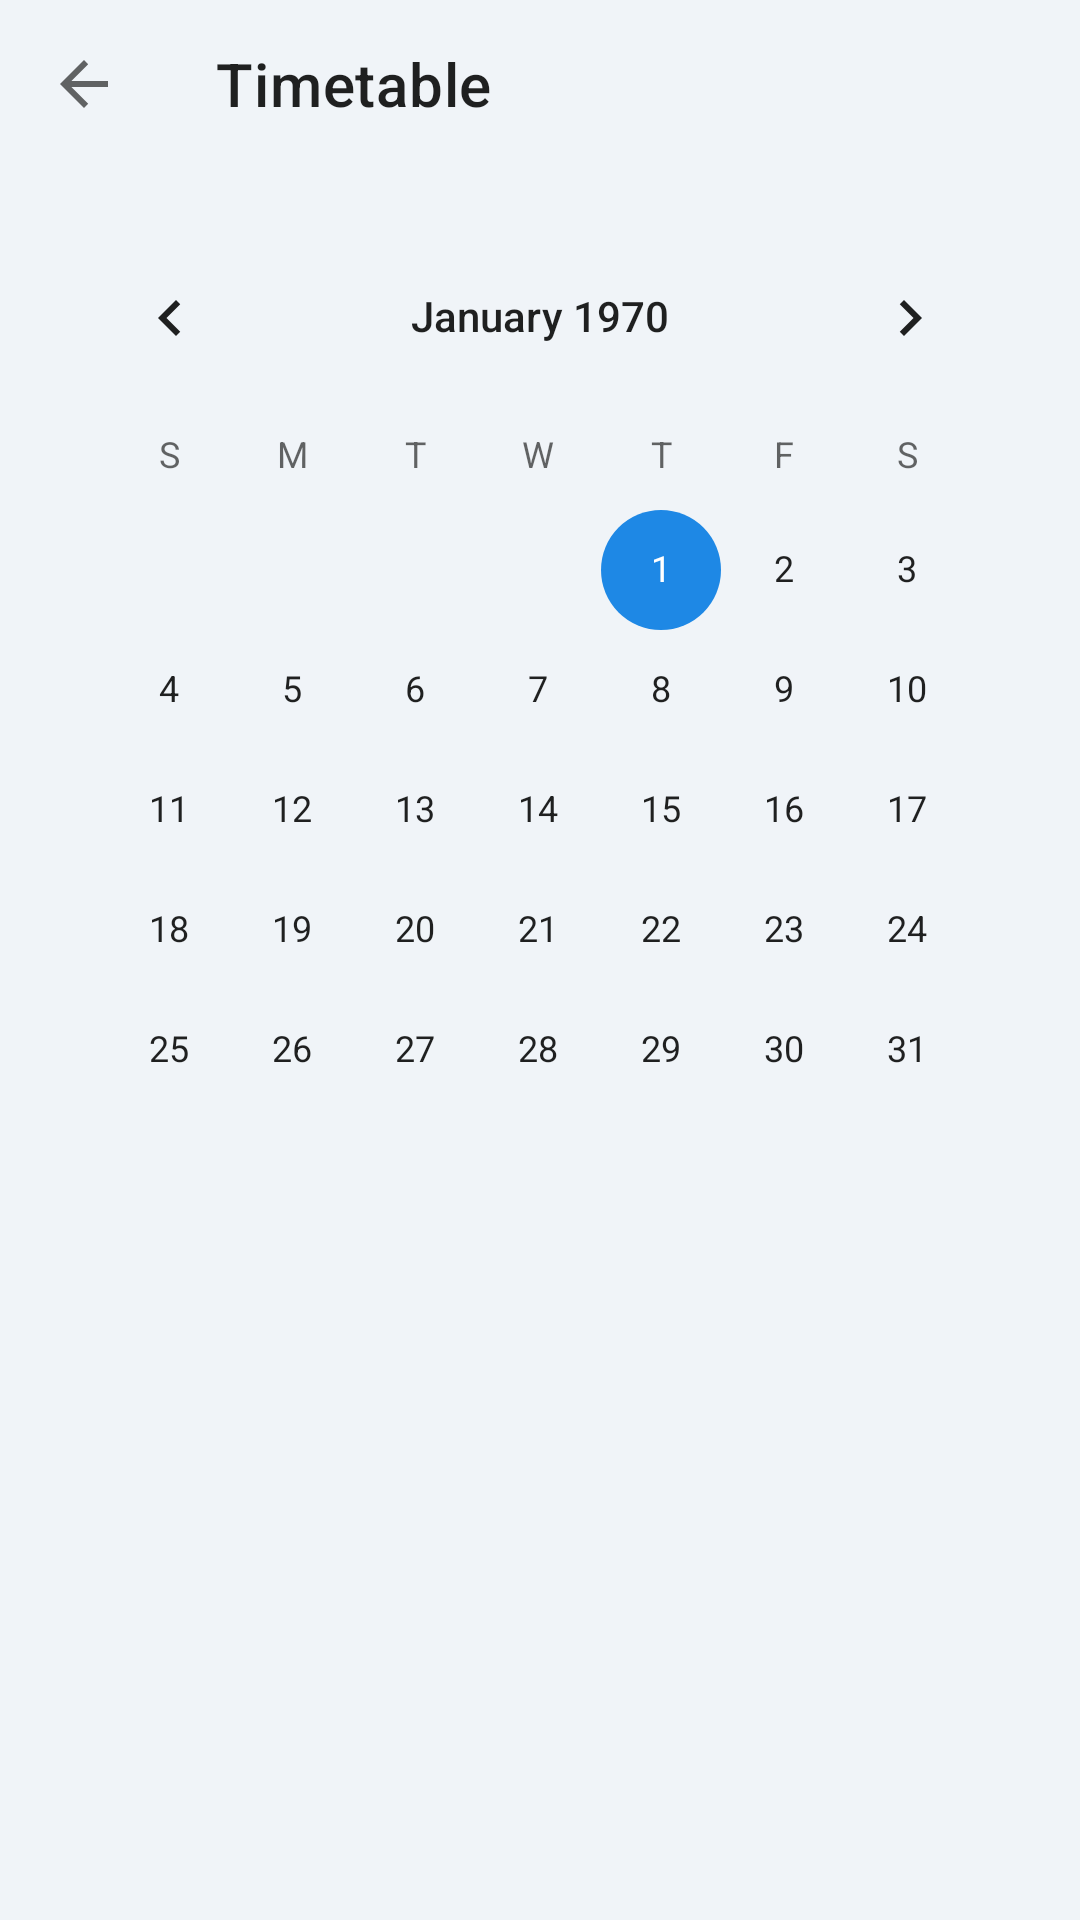

Android layout source for this screen:
<!-- AndroidManifest.xml: application theme Theme.ITR_android -->
<!-- res/layout/activity_view_timetable.xml -->
<?xml version="1.0" encoding="utf-8"?>
<LinearLayout xmlns:android="http://schemas.android.com/apk/res/android"
    xmlns:app="http://schemas.android.com/apk/res-auto"
    android:layout_width="match_parent"
    android:layout_height="match_parent"
    android:orientation="vertical"
    android:background="@color/dashboard_background">

    <com.google.android.material.appbar.MaterialToolbar
        android:id="@+id/toolbar_view_timetable"
        android:layout_width="match_parent"
        android:layout_height="?attr/actionBarSize"
        app:title="Timetable"
        app:navigationIcon="?attr/homeAsUpIndicator"/>

    <CalendarView
        android:layout_width="match_parent"
        android:layout_height="wrap_content"
        android:layout_margin="16dp"/>

</LinearLayout>
<!-- resources referenced by this layout -->
<resources>
  <color name="dashboard_background">#F0F4F8</color>
  <style name="Theme.ITR_android" parent="Theme.MaterialComponents.Light.NoActionBar">
          <item name="colorPrimary">@color/primary_blue</item>
          <item name="colorPrimaryVariant">@color/primary_blue_dark</item>
          <item name="colorOnPrimary">@color/white</item>
          <item name="colorSecondary">@color/primary_blue</item>
          <item name="colorSecondaryVariant">@color/primary_blue_dark</item>
          <item name="colorOnSecondary">@color/white</item>
          <item name="android:statusBarColor">?attr/colorPrimaryVariant</item>
      </style>
  <color name="primary_blue">#1E88E5</color>
  <color name="primary_blue_dark">#005CB2</color>
  <color name="white">#FFFFFFFF</color>
</resources>
